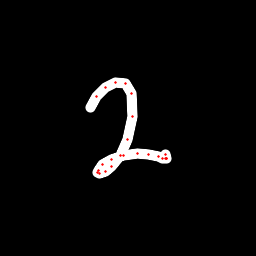

The table this chart was drawn from, first rows:
x, y, hover, eod
90.15, 107.2, 0.0, 0.0
96.28, 96.09, 0.0, 0.0
105.3, 87.35, 0.0, 0.0
115.4, 82.73, 0.0, 0.0
125.3, 83.34, 0.0, 0.0
131.3, 93.06, 0.0, 0.0
132.1, 116.1, 0.0, 0.0
127, 139.2, 0.0, 0.0
120.1, 155.9, 0.0, 0.0
111.3, 166.6, 0.0, 0.0
105.4, 171.1, 0.0, 0.0
99.93, 173.3, 0.0, 0.0
97.48, 172.6, 0.0, 0.0
98.02, 170.3, 0.0, 0.0
102.6, 164.5, 0.0, 0.0
111.8, 159.3, 0.0, 0.0
123.8, 155.9, 0.0, 0.0
138, 153.8, 0.0, 0.0
149, 154, 0.0, 0.0
158.7, 156.1, 0.0, 0.0
162.5, 158.3, 0.0, 0.0
165.7, 158.7, 0.0, 0.0
166.5, 158.6, 0.0, 0.0
166.4, 158.2, 0.0, 0.0
165.1, 154.3, 0.0, 1.0
